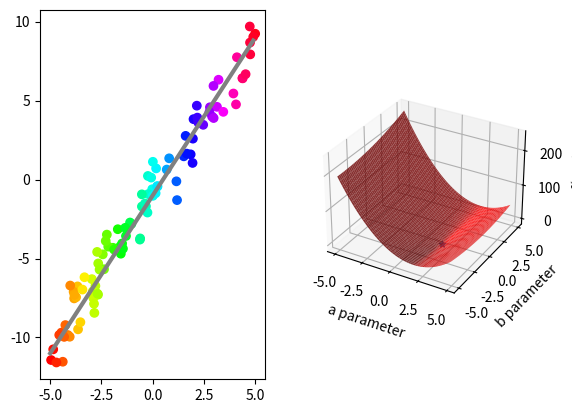

Write Python code to recreate this figure.
## This is course material for Introduction to Python Scientific Programming
## Example code: least_squares_penalty.py
# [redacted]
##
## (c) Copyright 2020. Intelligent Racing Inc. Not permitted for commercial use

import numpy as np
import matplotlib.pyplot as plt
from mpl_toolkits import mplot3d

fig = plt.figure()
ax1 = fig.add_subplot(1,2,1)

# subplot 1 plots the noisy samples
# Define the model
x = np.arange(-5, 5, 0.1)
y = 2*x - 1
plt.plot(x, y, 'gray', linewidth = 3)

# Generate noisy sample
sample_count = 100
x_sample = 10*np.random.random(sample_count)-5
y_sample = 2*x_sample - 1 + np.random.normal(0, 1.0, sample_count) #synthesize noisy data from the model: y = 2x -1
# Try some colormaps: hsv, gray, pink, cool, hot
ax1.scatter(x_sample, y_sample, c = x_sample, cmap = 'hsv')

# subplot 2 plots the parameter space
ax2 = fig.add_subplot(1,2,2, projection = '3d')

def penalty(para_a, para_b):
    squares = (y_sample - para_a*x_sample - para_b)**2
    return 1/2/sample_count*np.sum(squares)

a_arr, b_arr = np.meshgrid(np.arange(-5, 5, 0.1), np.arange(-5, 5, 0.1) )

func_value = np.zeros(a_arr.shape)
for ax in range(a_arr.shape[0]):
    for ay in range(a_arr.shape[1]):
            func_value[ax, ay] = penalty(a_arr[ax, ay], b_arr[ax, ay])

ax2.plot_surface(a_arr, b_arr, func_value, color = 'red', alpha = 0.8)
ax2.set_xlabel('a parameter')
ax2.set_ylabel('b parameter')
ax2.set_zlabel('f(a, b)')

# Find the minimum value
optimal_x, optimal_y = np.where(func_value == np.amin(func_value))
print(a_arr[optimal_x, optimal_y], b_arr[optimal_x, optimal_y])
ax2.scatter(a_arr[optimal_x, optimal_y], b_arr[optimal_x, optimal_y], \
    func_value[optimal_x, optimal_y],marker = '*')
plt.show()